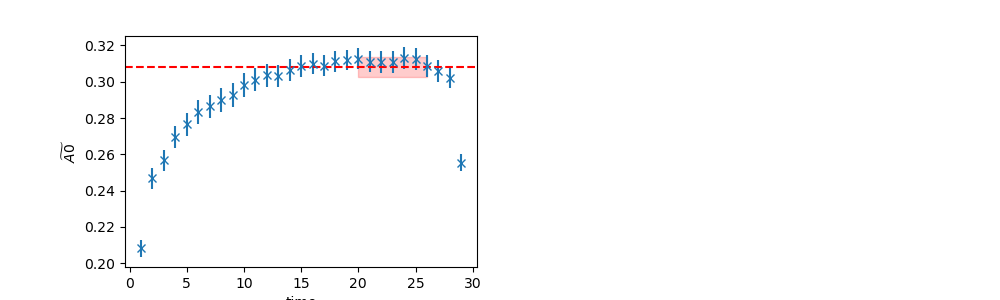

Source data for this figure (header and first rows):
	EffectiveMass	Error	RegUp	RegLow
0	0.3083	0.005407	27	20
